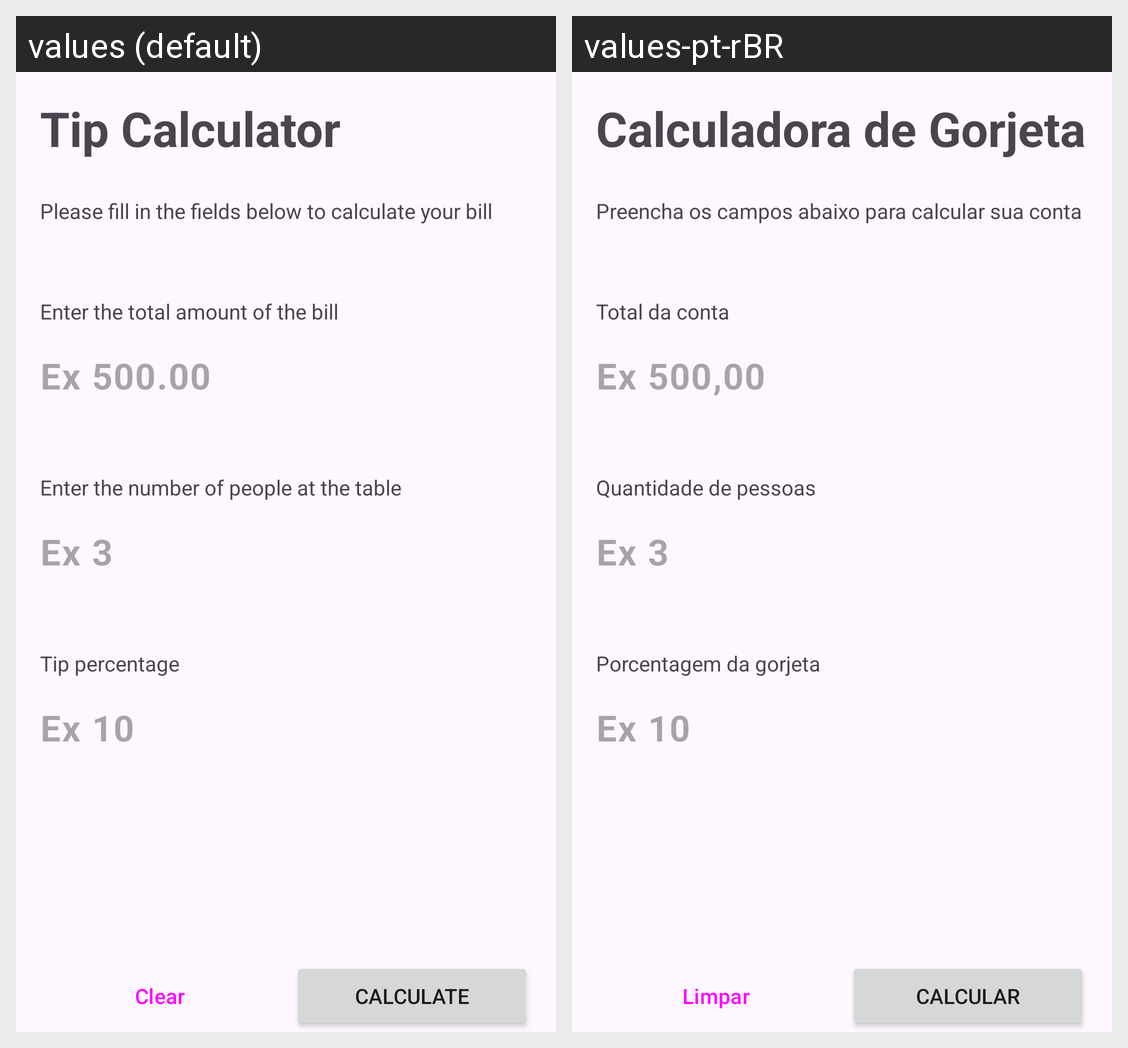

For this localized Android screen grid, give each drawn string resource with its value in every locale shown.
Android screen res/layout/activity_main.xml rendered under 2 locales, left to right: values (default), values-pt-rBR. Device: Nexus 5 (rendered at 1080×1920; each locale shown at half size, 540×960, under a caption strip naming it); theme Theme.Tip_calculator.
Strings drawn on this screen, with the default value and each locale's value (text and hints the layout hard-codes, and strings that could not be matched under every locale, appear in the picture but are not listed):

tip_calculator
  values: Tip Calculator
  values-pt-rBR: Calculadora de Gorjeta

please_fill_in_the_fields_below_to_calculate_your_bill
  values: Please fill in the fields below to calculate your bill
  values-pt-rBR: Preencha os campos abaixo para calcular sua conta

enter_the_total_amount_of_the_bill
  values: Enter the total amount of the bill
  values-pt-rBR: Total da conta

tie_total_label
  values: Ex 500.00
  values-pt-rBR: Ex 500,00

enter_the_number_of_people_at_the_table
  values: Enter the number of people at the table
  values-pt-rBR: Quantidade de pessoas

tie_people_label
  values: Ex 3
  values-pt-rBR: Ex 3

tip_percentage
  values: Tip percentage
  values-pt-rBR: Porcentagem da gorjeta

tie_tip_insert_label
  values: Ex 10
  values-pt-rBR: Ex 10

clear
  values: Clear
  values-pt-rBR: Limpar

calculate
  values: Calculate
  values-pt-rBR: Calcular
